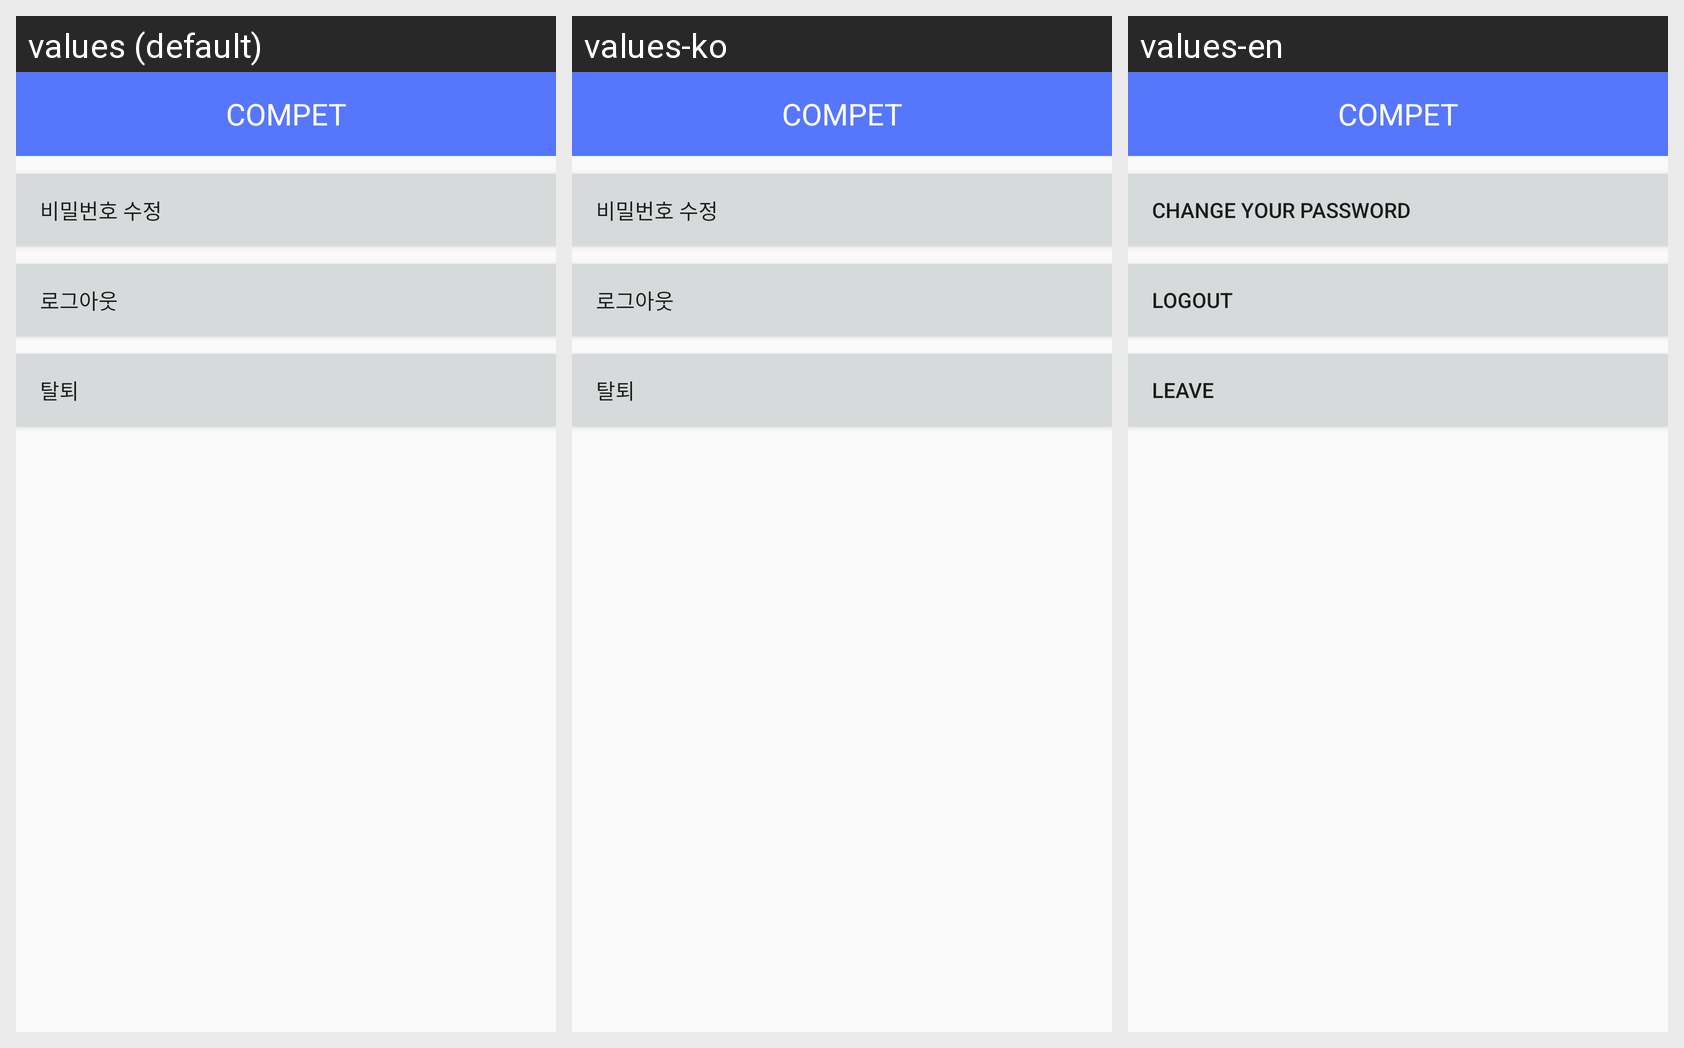

The Android screen above is rendered under several locales of the same app. Produce the string resources it draws, with the default and per-locale values.
Android screen res/layout/activity_setting.xml rendered under 3 locales, left to right: values (default), values-ko, values-en. Device: Nexus 5 (rendered at 1080×1920; each locale shown at half size, 540×960, under a caption strip naming it); theme AppTheme.
Strings drawn on this screen, with the default value and each locale's value (text and hints the layout hard-codes, and strings that could not be matched under every locale, appear in the picture but are not listed):

app_name
  values: COMPET
  values-ko: COMPET  [not translated; the default value is used]
  values-en: COMPET  [not translated; the default value is used]

btn_change_password
  values: 비밀번호 수정
  values-ko: 비밀번호 수정
  values-en: Change your password

btn_logout
  values: 로그아웃
  values-ko: 로그아웃
  values-en: Logout

btn_leave
  values: 탈퇴
  values-ko: 탈퇴
  values-en: Leave
